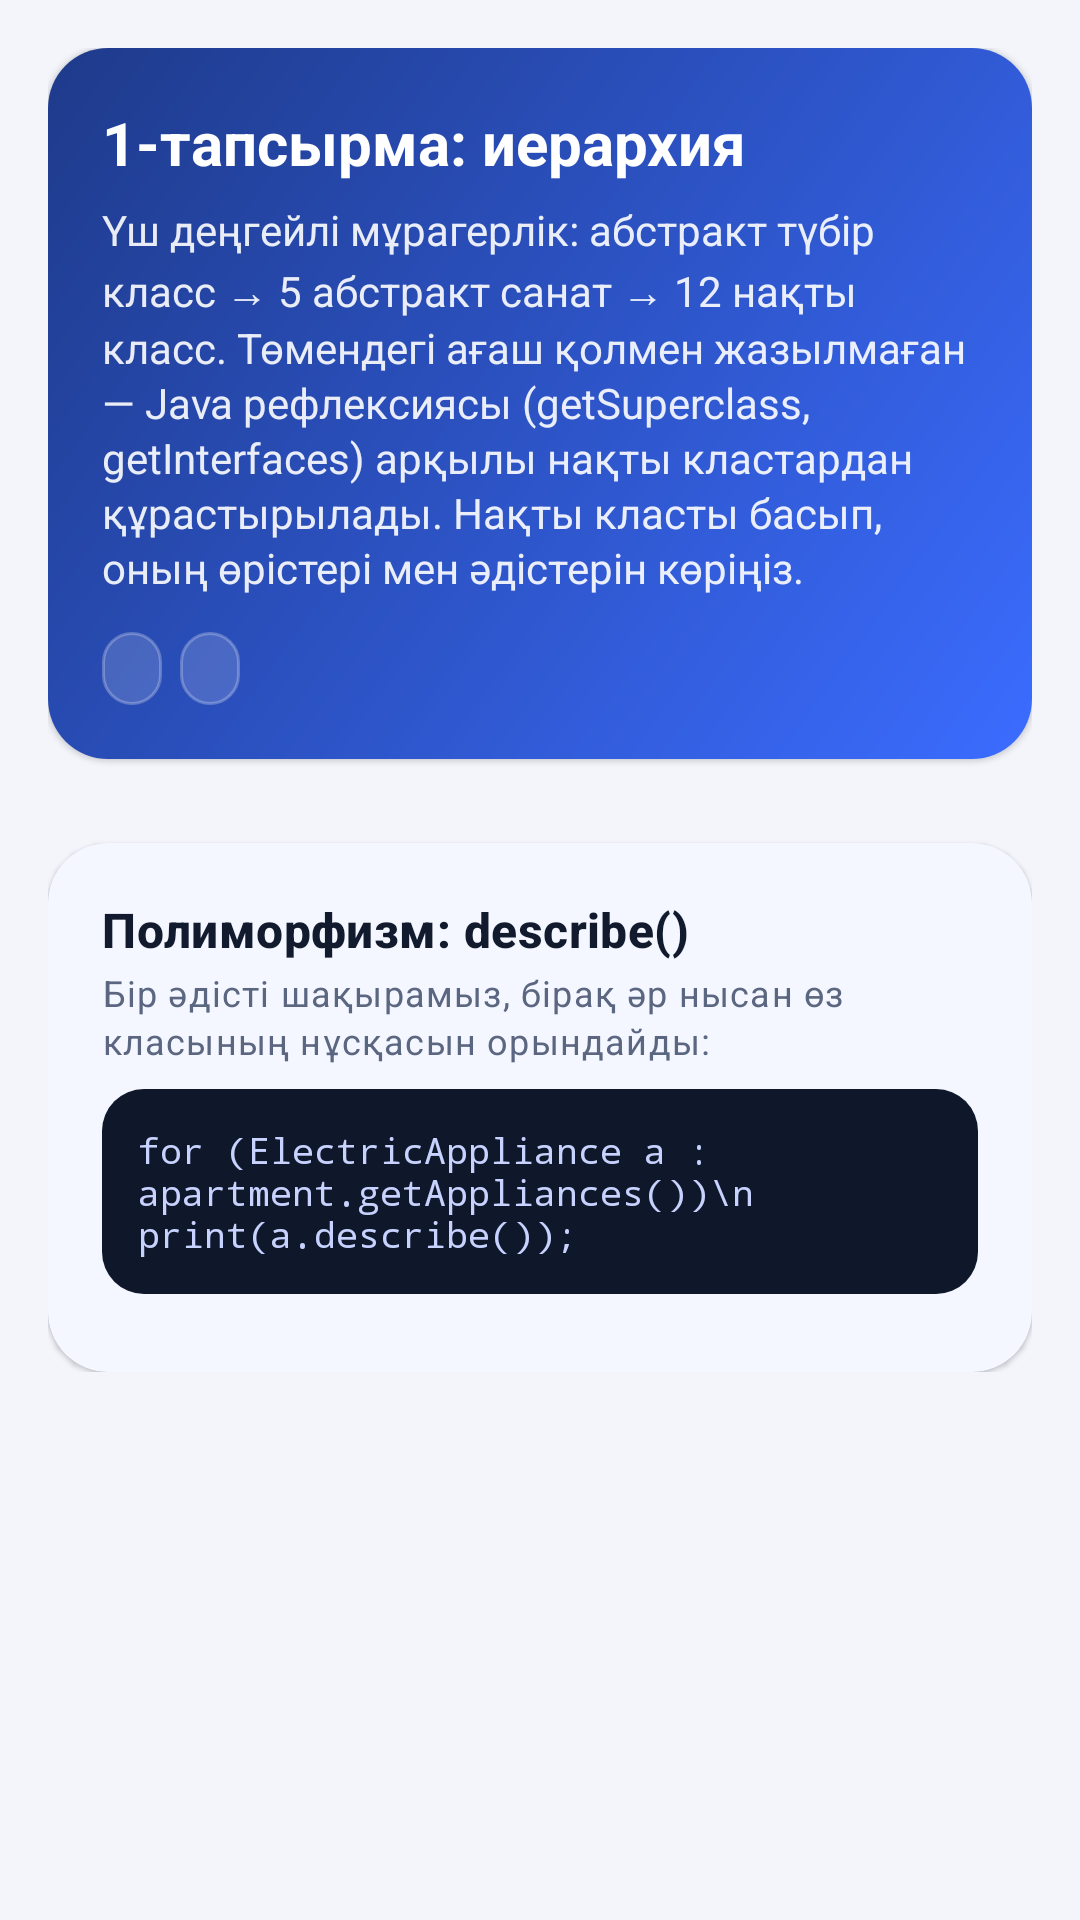

Here is an Android app screen rendered from its layout file. Give the layout XML and the strings, colors and styles it references.
<!-- AndroidManifest.xml: application theme Theme.ElectroUi.Blue -->
<!-- res/layout/fragment_hierarchy.xml -->
<?xml version="1.0" encoding="utf-8"?>
<androidx.core.widget.NestedScrollView xmlns:android="http://schemas.android.com/apk/res/android"
    xmlns:app="http://schemas.android.com/apk/res-auto"
    android:layout_width="match_parent"
    android:layout_height="match_parent">

    <LinearLayout
        android:layout_width="match_parent"
        android:layout_height="wrap_content"
        android:orientation="vertical"
        android:padding="16dp">

        <com.google.android.material.card.MaterialCardView
            android:id="@+id/intro"
            android:layout_width="match_parent"
            android:layout_height="wrap_content">

            <LinearLayout
                android:layout_width="match_parent"
                android:layout_height="wrap_content"
                android:background="?attr/headerBackground"
                android:orientation="vertical"
                android:padding="18dp">

                <TextView
                    android:layout_width="wrap_content"
                    android:layout_height="wrap_content"
                    android:text="1-тапсырма: иерархия"
                    android:textColor="@color/white"
                    android:textSize="20sp"
                    android:textStyle="bold" />

                <TextView
                    android:layout_width="wrap_content"
                    android:layout_height="wrap_content"
                    android:layout_marginTop="6dp"
                    android:lineSpacingExtra="2dp"
                    android:text="Үш деңгейлі мұрагерлік: абстракт түбір класс → 5 абстракт санат → 12 нақты класс. Төмендегі ағаш қолмен жазылмаған — Java рефлексиясы (getSuperclass, getInterfaces) арқылы нақты кластардан құрастырылады. Нақты класты басып, оның өрістері мен әдістерін көріңіз."
                    android:textColor="#E6FFFFFF"
                    android:textSize="14sp" />

                <LinearLayout
                    android:layout_width="wrap_content"
                    android:layout_height="wrap_content"
                    android:layout_marginTop="12dp"
                    android:orientation="horizontal">

                    <TextView
                        android:id="@+id/stat_classes"
                        android:layout_width="wrap_content"
                        android:layout_height="wrap_content"
                        android:background="@drawable/bg_glass_pill"
                        android:paddingHorizontal="10dp"
                        android:paddingVertical="4dp"
                        android:textColor="@color/white"
                        android:textSize="12sp"
                        android:textStyle="bold" />

                    <TextView
                        android:id="@+id/stat_interfaces"
                        android:layout_width="wrap_content"
                        android:layout_height="wrap_content"
                        android:layout_marginStart="6dp"
                        android:background="@drawable/bg_glass_pill"
                        android:paddingHorizontal="10dp"
                        android:paddingVertical="4dp"
                        android:textColor="@color/white"
                        android:textSize="12sp"
                        android:textStyle="bold" />
                </LinearLayout>
            </LinearLayout>
        </com.google.android.material.card.MaterialCardView>

        <LinearLayout
            android:id="@+id/tree"
            android:layout_width="match_parent"
            android:layout_height="wrap_content"
            android:layout_marginTop="14dp"
            android:orientation="vertical" />

        <com.google.android.material.card.MaterialCardView
            android:layout_width="match_parent"
            android:layout_height="wrap_content"
            android:layout_marginTop="14dp">

            <LinearLayout
                android:layout_width="match_parent"
                android:layout_height="wrap_content"
                android:orientation="vertical"
                android:padding="18dp">

                <TextView
                    style="@style/Text.Section"
                    android:layout_width="wrap_content"
                    android:layout_height="wrap_content"
                    android:text="Полиморфизм: describe()" />

                <TextView
                    style="@style/Text.Caption"
                    android:layout_width="match_parent"
                    android:layout_height="wrap_content"
                    android:layout_marginTop="2dp"
                    android:text="Бір әдісті шақырамыз, бірақ әр нысан өз класының нұсқасын орындайды:" />

                <TextView
                    style="@style/Text.Mono"
                    android:layout_width="match_parent"
                    android:layout_height="wrap_content"
                    android:layout_marginTop="8dp"
                    android:background="@drawable/bg_code"
                    android:padding="12dp"
                    android:text="for (ElectricAppliance a : apartment.getAppliances())\n    print(a.describe());" />

                <LinearLayout
                    android:id="@+id/poly"
                    android:layout_width="match_parent"
                    android:layout_height="wrap_content"
                    android:layout_marginTop="8dp"
                    android:orientation="vertical" />
            </LinearLayout>
        </com.google.android.material.card.MaterialCardView>
    </LinearLayout>
</androidx.core.widget.NestedScrollView>
<!-- resources referenced by this layout -->
<resources>
  <color name="white">#FFFFFF</color>
  <!-- drawable bg_code (drawable) -->
  <?xml version="1.0" encoding="utf-8"?>
  <shape xmlns:android="http://schemas.android.com/apk/res/android"><solid android:color="@color/code_bg"/><corners android:radius="14dp"/></shape>
  <!-- drawable bg_glass_pill (drawable) -->
  <?xml version="1.0" encoding="utf-8"?>
  <shape xmlns:android="http://schemas.android.com/apk/res/android"><solid android:color="@color/glass"/><corners android:radius="100dp"/><stroke android:width="1dp" android:color="@color/glass_stroke"/></shape>
  <style name="Text.Caption" parent="TextAppearance.Material3.BodySmall">
          <item name="android:textColor">?attr/colorOnSurfaceVariant</item>
      </style>
  <style name="Text.Mono" parent="">
          <item name="android:fontFamily">monospace</item>
          <item name="android:textSize">12sp</item>
          <item name="android:textColor">@color/code_text</item>
      </style>
  <style name="Text.Section" parent="TextAppearance.Material3.TitleMedium">
          <item name="android:textStyle">bold</item>
          <item name="android:textColor">?attr/colorOnSurface</item>
      </style>
  <style name="Theme.ElectroUi.Blue" parent="Base.ElectroUi">
          <item name="colorPrimary">@color/blue_primary</item>
          <item name="colorPrimaryContainer">@color/blue_container</item>
          <item name="colorOnPrimaryContainer">@color/blue_on_container</item>
          <item name="colorSecondary">@color/blue_primary</item>
          <item name="colorSecondaryContainer">@color/blue_container</item>
          <item name="colorOnSecondaryContainer">@color/blue_on_container</item>
          <item name="headerBackground">@drawable/bg_grad_blue</item>
      </style>
  <color name="code_bg">#0F172A</color>
  <color name="glass">#26FFFFFF</color>
  <color name="glass_stroke">#40FFFFFF</color>
  <color name="code_text">#C7D2FE</color>
  <color name="blue_primary">#2F6BFF</color>
  <color name="blue_container">#DCE6FF</color>
  <color name="blue_on_container">#0A2A7A</color>
  <!-- drawable bg_grad_blue (drawable) -->
  <?xml version="1.0" encoding="utf-8"?>
  <shape xmlns:android="http://schemas.android.com/apk/res/android">
      <gradient android:angle="315" android:startColor="@color/blue_grad_start" android:endColor="@color/blue_grad_end"/>
  </shape>
  <color name="bg">#F3F5FB</color>
  <color name="surface">#FFFFFF</color>
  <color name="text_primary">#121A2E</color>
  <color name="surface_variant">#EAEEF7</color>
  <color name="text_secondary">#5B6680</color>
  <color name="outline">#D5DBEA</color>
  <color name="danger">#E5484D</color>
  <color name="on_primary">#FFFFFF</color>
  <color name="warning">#F59E0B</color>
  <style name="Widget.ElectroUi.Card" parent="Widget.Material3.CardView.Elevated">
          <item name="cardBackgroundColor">@color/surface</item>
          <item name="cardCornerRadius">20dp</item>
          <item name="cardElevation">1dp</item>
      </style>
  <style name="Widget.ElectroUi.Input" parent="Widget.Material3.TextInputLayout.OutlinedBox">
          <item name="boxCornerRadiusTopStart">14dp</item>
          <item name="boxCornerRadiusTopEnd">14dp</item>
          <item name="boxCornerRadiusBottomStart">14dp</item>
          <item name="boxCornerRadiusBottomEnd">14dp</item>
      </style>
  <style name="ThemeOverlay.ElectroUi.BottomSheet" parent="ThemeOverlay.Material3.BottomSheetDialog">
          <item name="bottomSheetStyle">@style/Widget.ElectroUi.BottomSheet</item>
      </style>
  <color name="blue_grad_start">#1E3A8A</color>
  <color name="blue_grad_end">#3B6CFF</color>
  <style name="Widget.ElectroUi.BottomSheet" parent="Widget.Material3.BottomSheet.Modal">
          <item name="backgroundTint">@color/surface</item>
      </style>
</resources>
